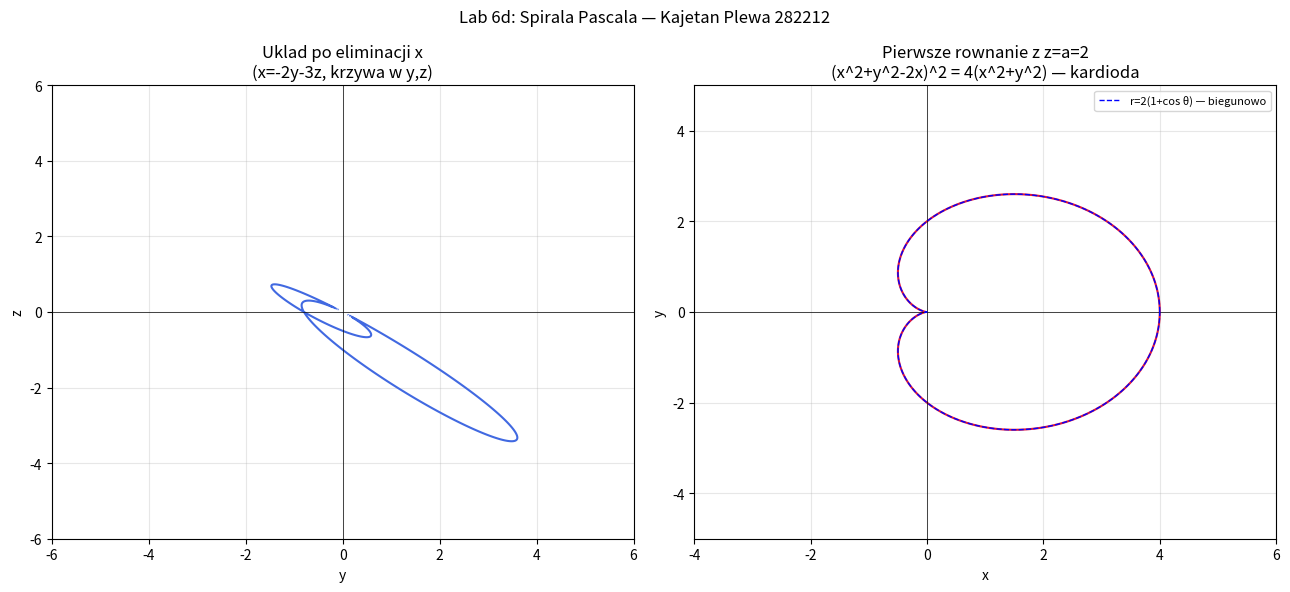

The script that saved this image:
"""
Lab 6d — Spirala Pascala / Kardioda
(x^2+y^2-2x)^2 = z^2*(x^2+y^2)  z plaszczyznacx+2y+3z=0
Eliminacja x => krzywa w (y,z)
Plus: pierwsze rownanie z=a=2 => kardioda
"""
import numpy as np
import matplotlib.pyplot as plt

fig, (ax1, ax2) = plt.subplots(1, 2, figsize=(13, 6))

# --- Wykres 1: uklad ze wspolnego rownania po eliminacji x ---
# Z x + 2y + 3z = 0  => x = -2y - 3z
# Podstawiamy do (x^2+y^2-2x)^2 = z^2*(x^2+y^2)
y = np.linspace(-6, 6, 1000)
z_vals = np.linspace(-6, 6, 1000)
Y2, Z2 = np.meshgrid(y, z_vals)
X2 = -2*Y2 - 3*Z2
F = (X2**2 + Y2**2 - 2*X2)**2 - Z2**2*(X2**2 + Y2**2)
ax1.contour(Y2, Z2, F, levels=[0], colors='royalblue')
ax1.set_title("Uklad po eliminacji x\n(x=-2y-3z, krzywa w y,z)")
ax1.set_xlabel('y'); ax1.set_ylabel('z')
ax1.axhline(0, color='k', lw=0.5); ax1.axvline(0, color='k', lw=0.5)
ax1.grid(True, alpha=0.3)

# --- Wykres 2: samo pierwsze rownanie z z=a=2 ---
# (x^2+y^2-2x)^2 = 4*(x^2+y^2)
# To jest rownoanie kardiody (w kartezjanskich, po przesunieciu)
x = np.linspace(-4, 6, 800)
y = np.linspace(-5, 5, 800)
X3, Y3 = np.meshgrid(x, y)
G = (X3**2 + Y3**2 - 2*X3)**2 - 4*(X3**2 + Y3**2)
ax2.contour(X3, Y3, G, levels=[0], colors='crimson')
ax2.set_title("Pierwsze rownanie z z=a=2\n(x^2+y^2-2x)^2 = 4(x^2+y^2) — kardioda")
ax2.set_xlabel('x'); ax2.set_ylabel('y')
ax2.axhline(0, color='k', lw=0.5); ax2.axvline(0, color='k', lw=0.5)
ax2.grid(True, alpha=0.3)

# Dodaj biegunowa wersje kardiody dla potwierdzenia
theta = np.linspace(0, 2*np.pi, 1000)
r = 2*(1 + np.cos(theta))          # kardioda r=a(1+cos t) z a=2 (skalowanie)
# Rownoanie (x^2+y^2-2x)^2=4(x^2+y^2) w biegunowym to r^2=2r*cos+2r => r=2cos+2=2(1+cos)
xp = r * np.cos(theta)
yp = r * np.sin(theta)
ax2.plot(xp, yp, 'b--', lw=1, label='r=2(1+cos θ) — biegunowo')
ax2.legend(fontsize=8)

plt.suptitle("Lab 6d: Spirala Pascala — Kajetan Plewa 282212", fontsize=12)
plt.tight_layout()
plt.savefig("lab6d_plots.pdf", bbox_inches='tight')
plt.savefig("lab6d_plots.png", dpi=150, bbox_inches='tight')
print("Zapisano: lab6d_plots.pdf / lab6d_plots.png")
plt.show()
